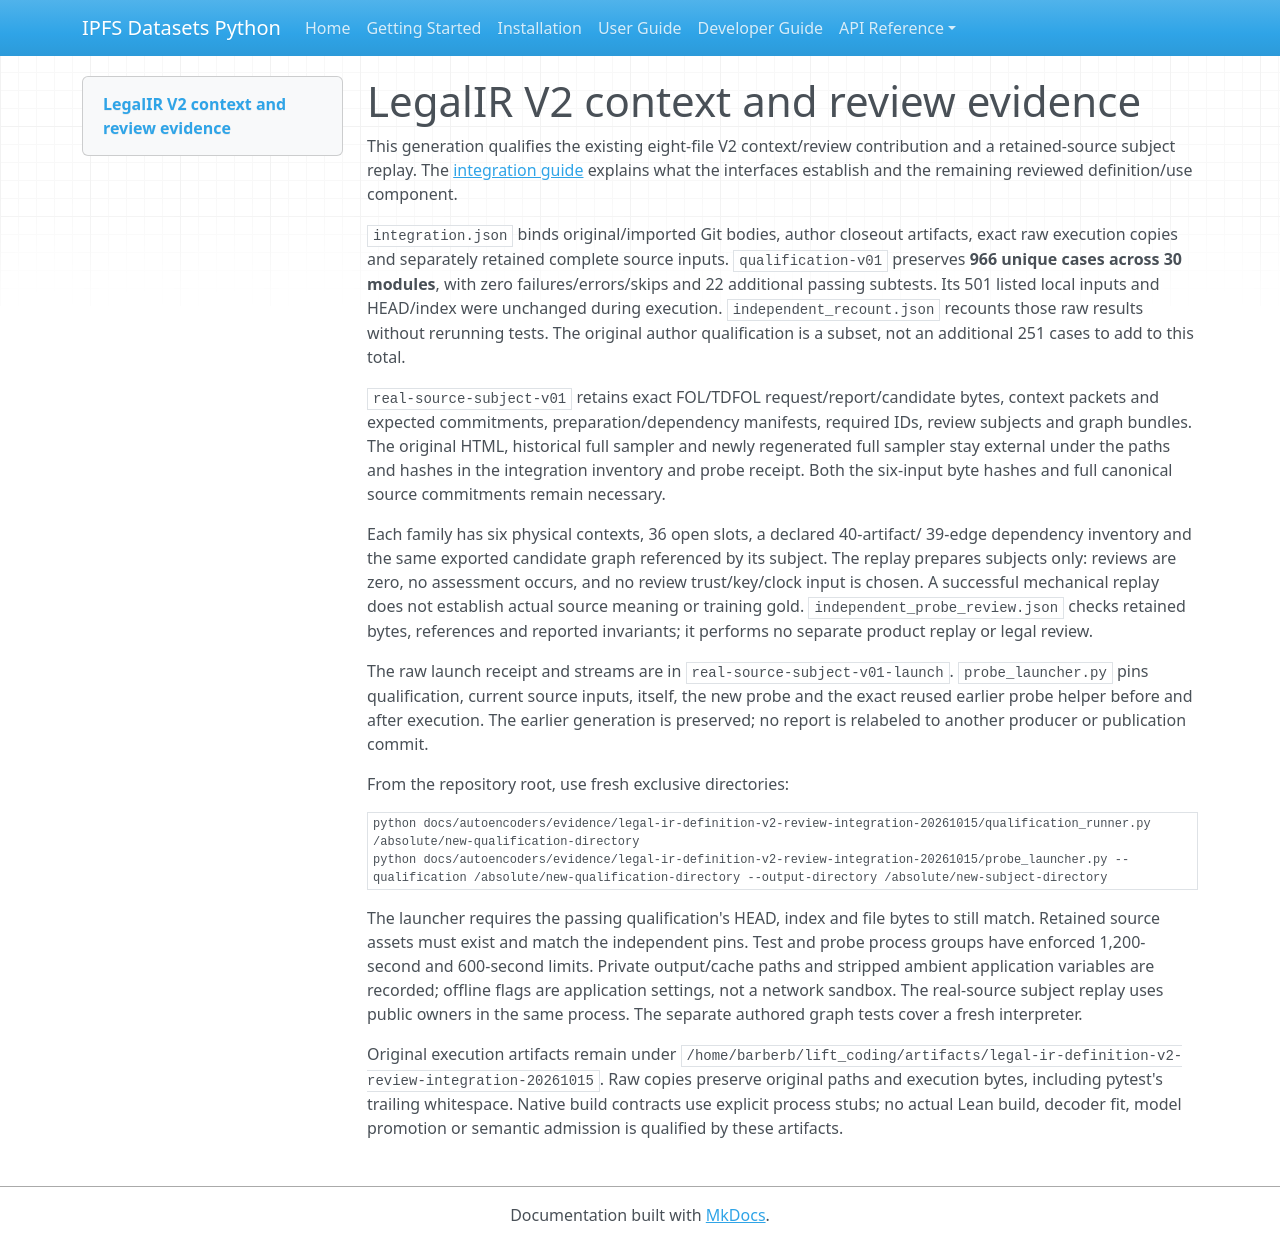

repository: endomorphosis/ipfs_datasets_py · page: autoencoders/evidence/legal-ir-definition-v2-review-integration-20261015/index.html · generator: mkdocs

# LegalIR V2 context and review evidence

This generation qualifies the existing eight-file V2 context/review contribution
and a retained-source subject replay. The
[integration guide](../../legal_definition_v2_review_integration_20261015.md)
explains what the interfaces establish and the remaining reviewed definition/use
component.

`integration.json` binds original/imported Git bodies, author closeout artifacts,
exact raw execution copies and separately retained complete source inputs.
`qualification-v01` preserves **966 unique cases across 30 modules**, with zero
failures/errors/skips and 22 additional passing subtests. Its 501 listed local
inputs and HEAD/index were unchanged during execution.
`independent_recount.json` recounts those raw results without rerunning tests.
The original author qualification is a subset, not an additional 251 cases to
add to this total.

`real-source-subject-v01` retains exact FOL/TDFOL request/report/candidate bytes,
context packets and expected commitments, preparation/dependency manifests,
required IDs, review subjects and graph bundles. The original HTML, historical
full sampler and newly regenerated full sampler stay external under the paths
and hashes in the integration inventory and probe receipt. Both the six-input
byte hashes and full canonical source commitments remain necessary.

Each family has six physical contexts, 36 open slots, a declared 40-artifact/
39-edge dependency inventory and the same exported candidate graph referenced
by its subject. The replay prepares subjects only: reviews are zero, no
assessment occurs, and no review trust/key/clock input is chosen. A successful
mechanical replay does not establish actual source meaning or training gold.
`independent_probe_review.json` checks retained bytes, references and reported
invariants; it performs no separate product replay or legal review.

The raw launch receipt and streams are in `real-source-subject-v01-launch`.
`probe_launcher.py` pins qualification, current source inputs, itself, the new
probe and the exact reused earlier probe helper before and after execution.
The earlier generation is preserved; no report is relabeled to another producer
or publication commit.

From the repository root, use fresh exclusive directories:

```bash
python docs/autoencoders/evidence/legal-ir-definition-v2-review-integration-20261015/qualification_runner.py /absolute/new-qualification-directory
python docs/autoencoders/evidence/legal-ir-definition-v2-review-integration-20261015/probe_launcher.py --qualification /absolute/new-qualification-directory --output-directory /absolute/new-subject-directory
```

The launcher requires the passing qualification's HEAD, index and file bytes to
still match. Retained source assets must exist and match the independent pins.
Test and probe process groups have enforced 1,200-second and 600-second limits.
Private output/cache paths and stripped ambient application variables are
recorded; offline flags are application settings, not a network sandbox.
The real-source subject replay uses public owners in the same process. The
separate authored graph tests cover a fresh interpreter.

Original execution artifacts remain under
`/home/barberb/lift_coding/artifacts/legal-ir-definition-v2-review-integration-20261015`.
Raw copies preserve original paths and execution bytes, including pytest's
trailing whitespace. Native build contracts use explicit process stubs; no
actual Lean build, decoder fit, model promotion or semantic admission is
qualified by these artifacts.
